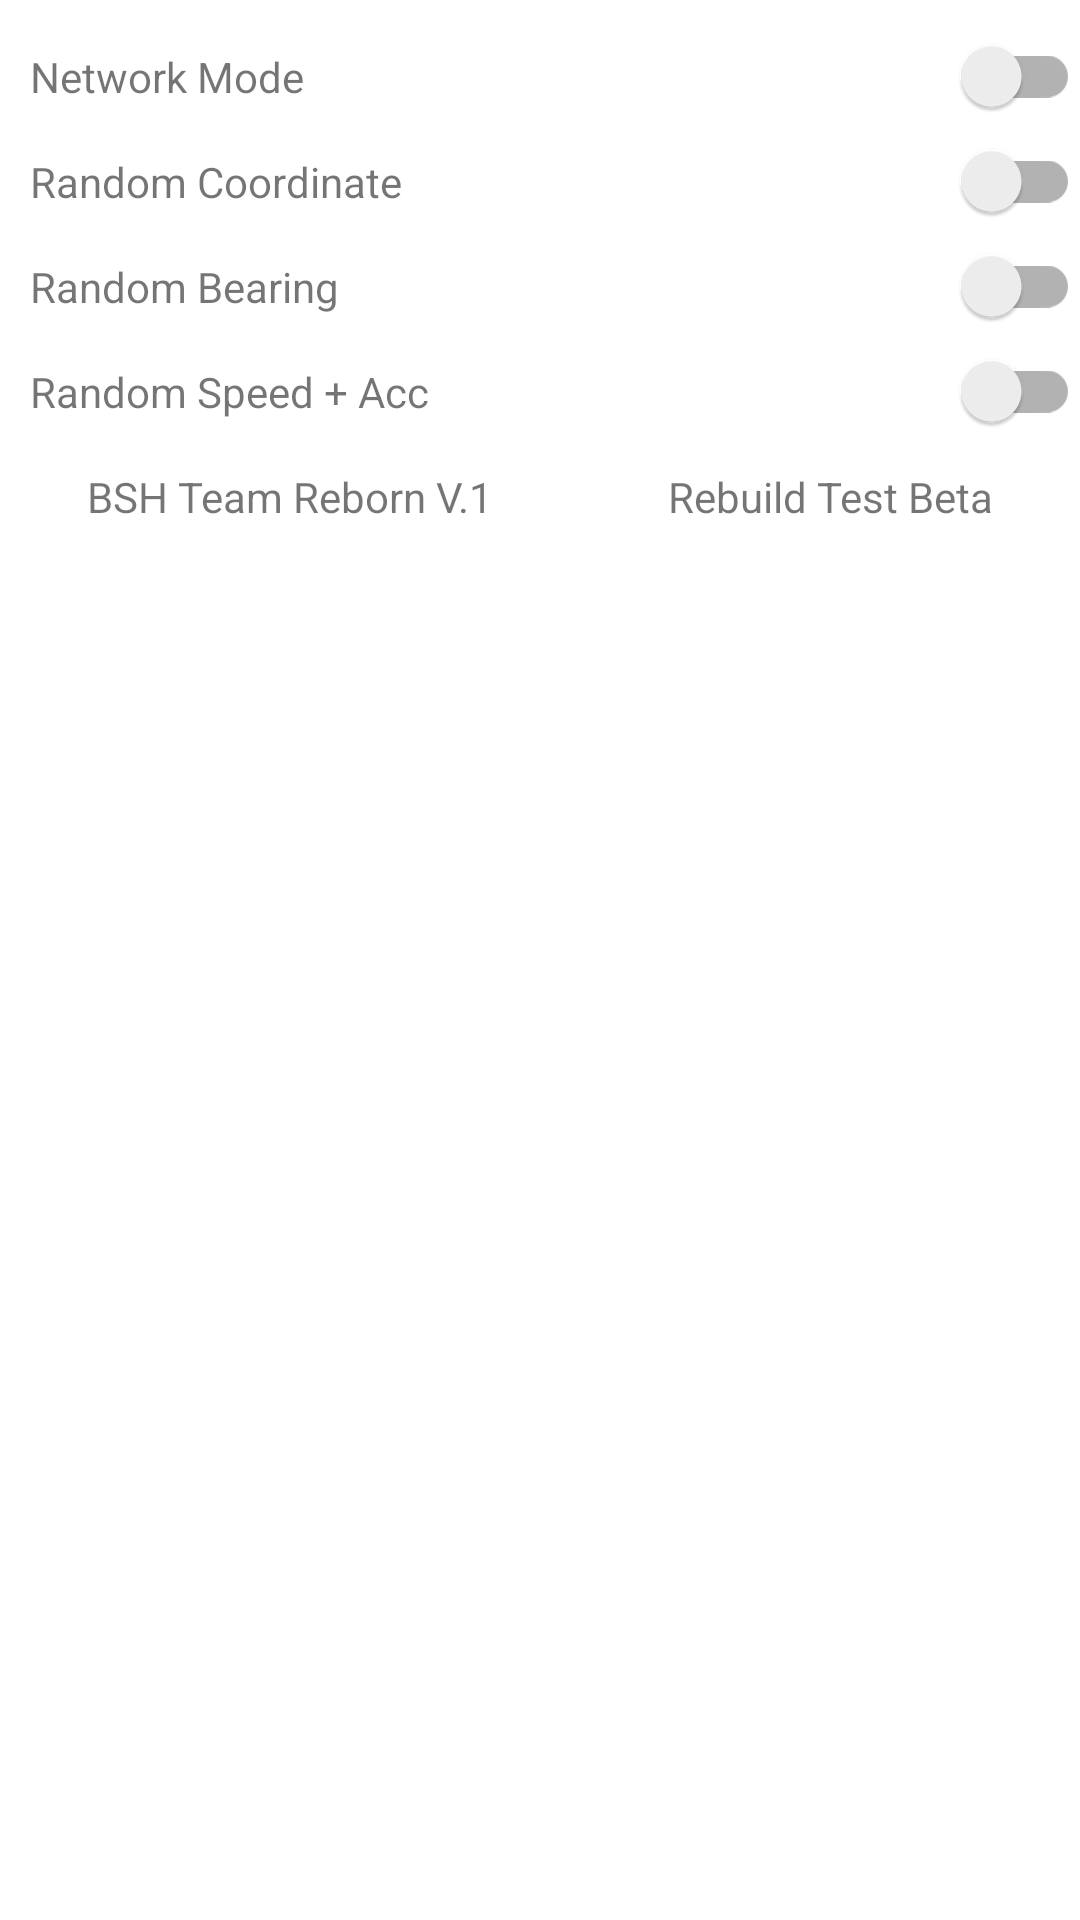

Produce the Android XML layout that renders to this screen, including the resource entries it uses.
<!-- AndroidManifest.xml: application theme Theme.HelixGPS -->
<!-- res/layout/config_view.xml -->
<?xml version="1.0" encoding="utf-8"?>
<LinearLayout xmlns:android="http://schemas.android.com/apk/res/android"
    android:layout_width="match_parent"
    android:layout_height="match_parent"
    xmlns:app="http://schemas.android.com/apk/res-auto"
    android:orientation="vertical"
    android:paddingBottom="8dp"
    android:paddingTop="8dp">

    <LinearLayout
        android:layout_width="match_parent"
        android:layout_height="35dp"
        android:clickable="true"
         android:orientation="horizontal"
        android:focusable="true">

        <TextView
            android:id="@+id/tv_network"
            android:layout_width="wrap_content"
            android:layout_height="wrap_content"
            android:layout_marginLeft="10dp"
            android:clickable="false"
            android:longClickable="false"
            android:max="30"
            android:text="Network Mode"/>

        <androidx.appcompat.widget.SwitchCompat
            android:layout_width="match_parent"
            android:layout_height="match_parent"
            android:id="@+id/network_mode"/>
    </LinearLayout>

    <LinearLayout
        android:layout_width="match_parent"
        android:layout_height="35dp"
        android:clickable="true"
         android:orientation="horizontal"
        android:focusable="true">

        <TextView
            android:id="@+id/tv_coor"
            android:layout_width="wrap_content"
            android:layout_height="wrap_content"
            android:layout_marginLeft="10dp"
            android:clickable="false"
            android:longClickable="false"
            android:max="30"
            android:text="Random Coordinate"
            android:layout_marginStart="10dp" />

        <androidx.appcompat.widget.SwitchCompat
            android:layout_width="match_parent"
            android:layout_height="match_parent"
            android:id="@+id/sw_coor"/>
    </LinearLayout>

    <LinearLayout
        android:layout_width="match_parent"
        android:layout_height="35dp"
        android:clickable="true"
        android:foreground="?attr/selectableItemBackground"
        android:orientation="horizontal">

        <TextView
            android:id="@+id/tv_muter"
            android:layout_width="wrap_content"
            android:layout_height="wrap_content"
            android:layout_marginLeft="10dp"
            android:clickable="false"
            android:longClickable="false"
            android:max="30"
            android:text="Random Bearing"/>

        <androidx.appcompat.widget.SwitchCompat
            android:layout_width="match_parent"
            android:layout_height="match_parent"
            android:id="@+id/sw_muter"/>
    </LinearLayout>


    <LinearLayout
        android:layout_width="match_parent"
        android:layout_height="35dp"
        android:clickable="true"
        android:foreground="?attr/selectableItemBackground"
        android:orientation="horizontal">

        <TextView
            android:id="@+id/tv_speed"
            android:layout_width="wrap_content"
            android:layout_height="wrap_content"
            android:layout_marginLeft="10dp"
            android:clickable="false"
            android:longClickable="false"
            android:max="30"
            android:text="Random Speed + Acc"/>

        <androidx.appcompat.widget.SwitchCompat
            android:layout_width="match_parent"
            android:layout_height="match_parent"
            android:id="@+id/sw_acc"/>
    </LinearLayout>
    <LinearLayout
        android:layout_width="match_parent"
        android:layout_height="wrap_content"
        android:clickable="true"
        android:foreground="?attr/selectableItemBackground"
        android:orientation="horizontal"
        android:paddingBottom="8dp"
        android:paddingTop="8dp">

        <TextView
            android:id="@+id/expired"
            android:layout_width="wrap_content"
            android:layout_height="wrap_content"
            android:layout_weight="1"
            android:gravity="center"
            android:text="BSH Team Reborn V.1" />

        <TextView
            android:id="@+id/imei"
            android:layout_width="wrap_content"
            android:layout_height="wrap_content"
            android:layout_weight="1"
            android:gravity="center"
            android:text="Rebuild Test Beta" />

    </LinearLayout>


</LinearLayout>
<!-- resources referenced by this layout -->
<resources>
  <style name="Theme.HelixGPS" parent="Theme.MaterialComponents.Light.DarkActionBar">
          
          <item name="colorPrimary">@color/purple_500</item>
          <item name="colorPrimaryVariant">#1F1F1F</item>
          <item name="colorOnPrimary">@color/black</item>
          
          <item name="colorSecondary">@color/teal_200</item>
          <item name="colorSecondaryVariant">@color/teal_700</item>
          <item name="colorOnSecondary">@color/black</item>
          
          <item name="android:statusBarColor" tools:targetApi="l">?attr/colorPrimaryVariant</item>
          
      </style>
  <!-- not gathered from this repository: default colours our renderer supplied (Android Studio template values) -->
  <color name="purple_500">#FF6200EE</color>
  <color name="teal_200">#FF03DAC5</color>
  <color name="teal_700">#FF018786</color>
  <color name="black">#FF000000</color>
</resources>
